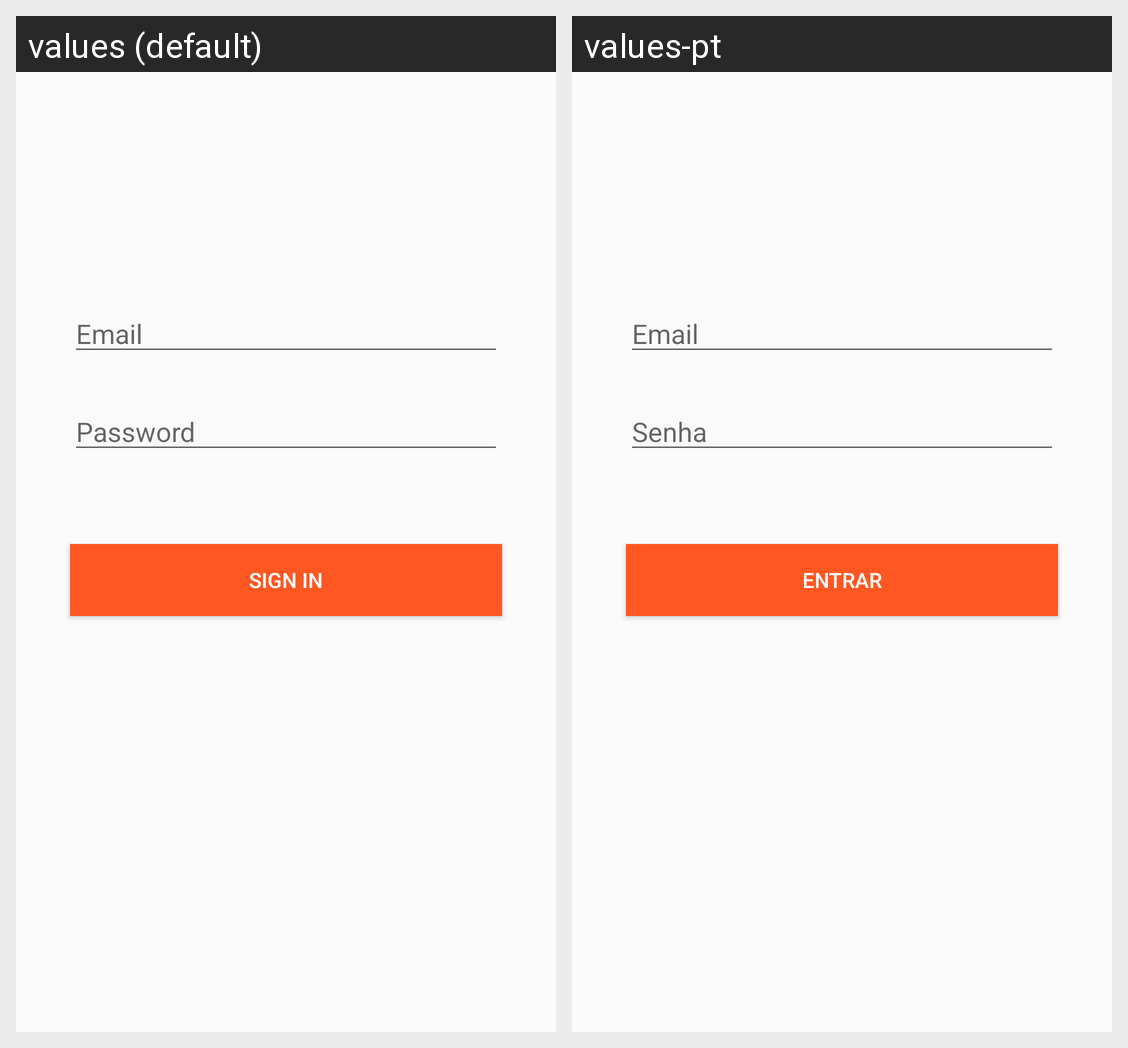

For this localized Android screen grid, give each drawn string resource with its value in every locale shown.
Android screen res/layout/activity_sign_in.xml rendered under 2 locales, left to right: values (default), values-pt. Device: Nexus 5 (rendered at 1080×1920; each locale shown at half size, 540×960, under a caption strip naming it); theme AppTheme.
Strings drawn on this screen, with the default value and each locale's value (text and hints the layout hard-codes, and strings that could not be matched under every locale, appear in the picture but are not listed):

email
  values: Email
  values-pt: Email

password
  values: Password
  values-pt: Senha

sign_in
  values: Sign In
  values-pt: Entrar
